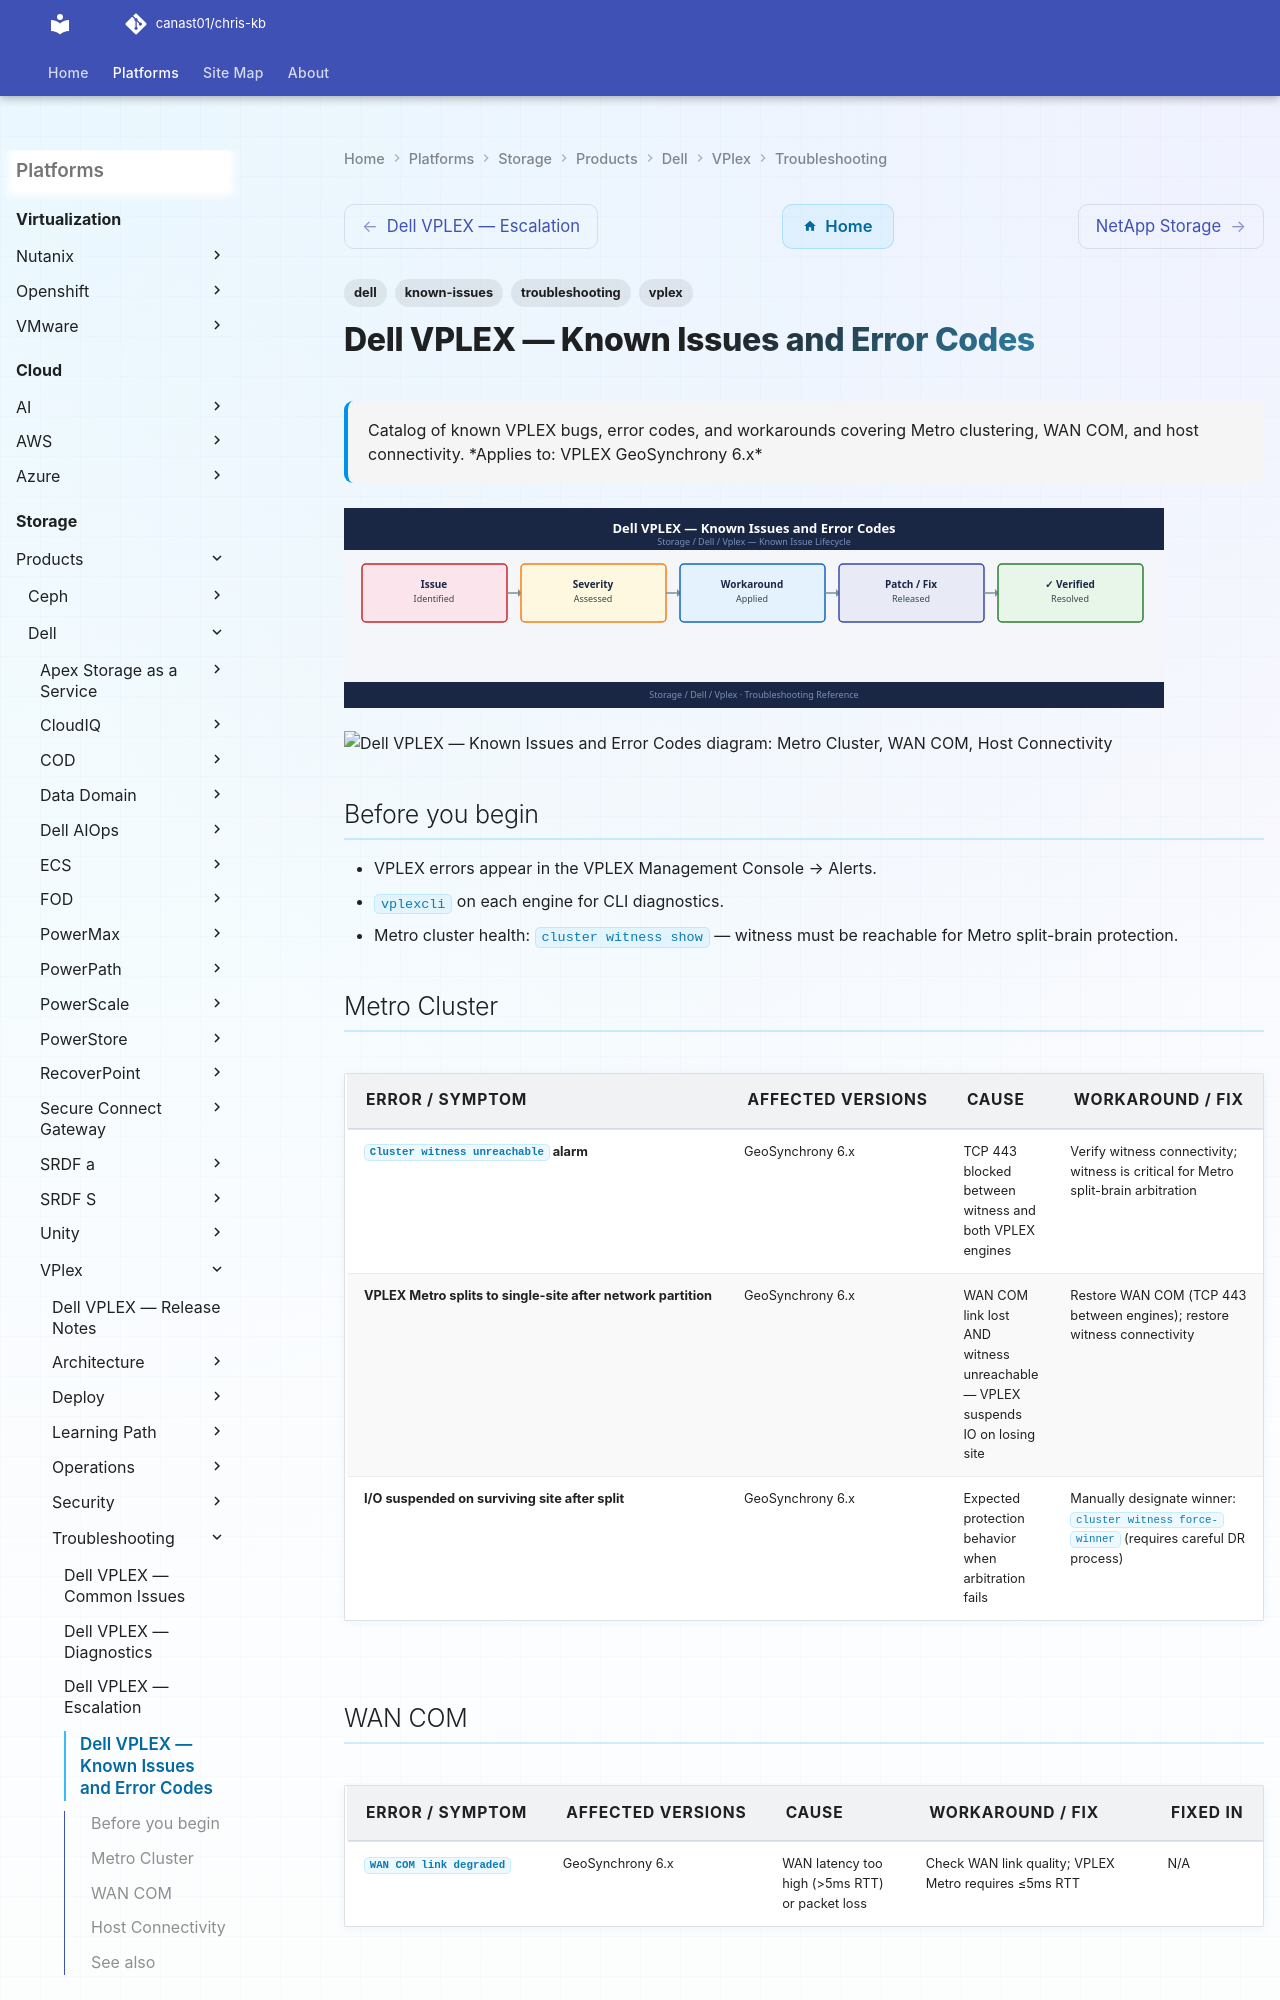

repository: canast01/chris-kb · page: storage/products/dell/vplex/troubleshooting/known-issues/index.html · generator: mkdocs

---
tags:
  - troubleshooting
  - vplex
  - dell
  - known-issues
description: "Catalog of known VPLEX bugs, error codes, and workarounds covering Metro clustering, WAN COM, and host connectivity."
---
# Dell VPLEX — Known Issues and Error Codes

<div class="kb-summary">
Catalog of known VPLEX bugs, error codes, and workarounds covering Metro clustering, WAN COM, and host connectivity.

*Applies to: VPLEX GeoSynchrony 6.x*
</div>
![Dell VPLEX — Known Issues and Error Codes](../../../../../assets/storage-dell-vplex-troubleshooting-known-issues.svg)





```d2
direction: down

symptom: Identify Symptom {shape: diamond}
metro_cluster: "Metro Cluster" {shape: rectangle}
wan_com: "WAN COM" {shape: rectangle}
host_connectivity: "Host Connectivity" {shape: rectangle}
resolution: Resolve or Escalate {shape: oval}

symptom -> metro_cluster: investigate
symptom -> wan_com: investigate
symptom -> host_connectivity: investigate
metro_cluster -> resolution
wan_com -> resolution
host_connectivity -> resolution
```
